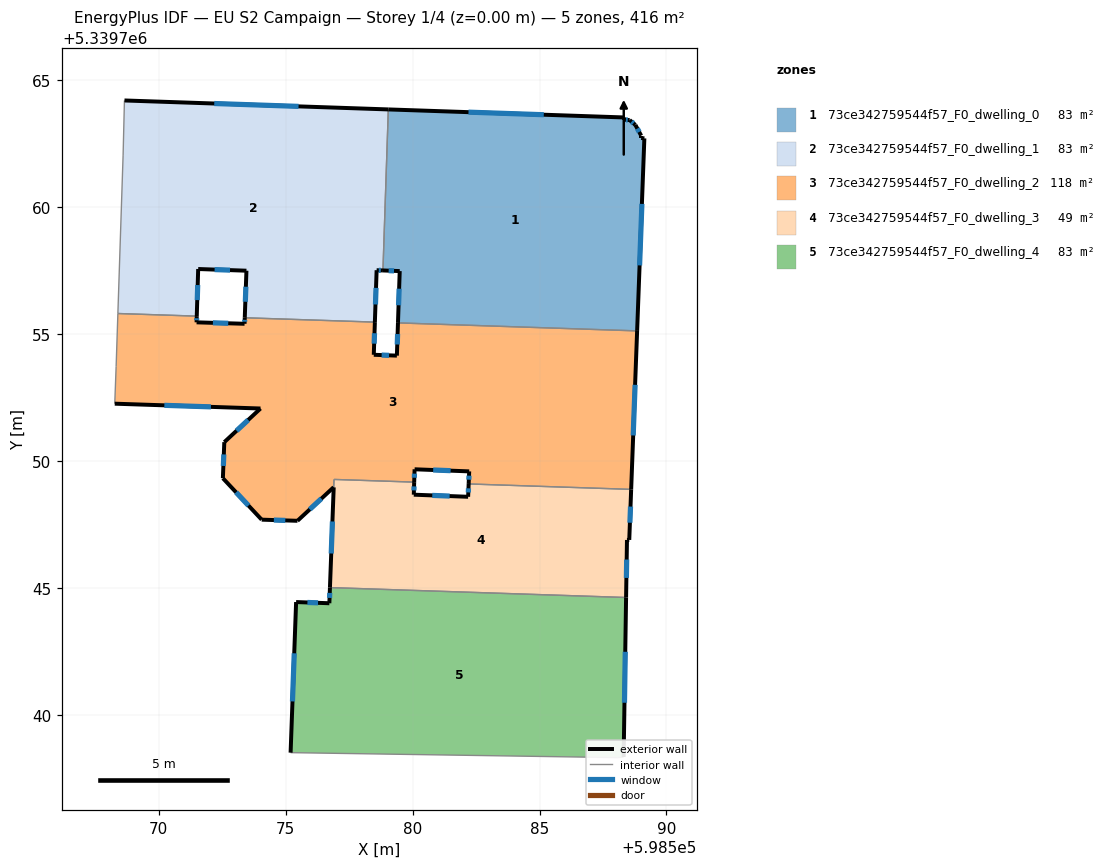
=== STOREY PLAN SPEC (per zone: floor XY polygon, exterior-wall plan segments, windows/doors) ===
zone 1: 73ce342759544f57_F0_dwelling_0  (83.1 m²)
  floor: (598588.78, 5339763.24) (598589.01, 5339762.82) (598589.01, 5339762.73) (598589.13, 5339762.71) (598588.85, 5339755.12) (598579.42, 5339755.44) (598579.49, 5339757.48) (598578.83, 5339757.51) (598579.04, 5339763.85) (598588.33, 5339763.53) (598588.33, 5339763.44) (598588.55, 5339763.43)
  exterior wall: (598589.13, 5339762.71) – (598589.01, 5339762.73)  [0.1 m]
  exterior wall: (598588.85, 5339755.12) – (598589.13, 5339762.71)  [7.6 m]
    window: (598588.94, 5339757.71) – (598589.03, 5339760.13)  [2.3 m²]
  exterior wall: (598579.49, 5339757.48) – (598579.42, 5339755.44)  [2.0 m]
    window: (598579.47, 5339756.79) – (598579.45, 5339756.13)  [0.6 m²]
  exterior wall: (598578.83, 5339757.51) – (598579.49, 5339757.48)  [0.7 m]
    window: (598579.06, 5339757.50) – (598579.27, 5339757.49)  [0.2 m²]
  exterior wall: (598588.33, 5339763.53) – (598579.04, 5339763.85)  [9.3 m]
    window: (598585.17, 5339763.64) – (598582.20, 5339763.74)  [2.8 m²]
  exterior wall: (598588.33, 5339763.44) – (598588.33, 5339763.53)  [0.1 m]
  exterior wall: (598588.55, 5339763.43) – (598588.33, 5339763.44)  [0.2 m]
    window: (598588.48, 5339763.43) – (598588.41, 5339763.44)  [0.1 m²]
  exterior wall: (598588.78, 5339763.24) – (598588.55, 5339763.43)  [0.3 m]
    window: (598588.70, 5339763.30) – (598588.63, 5339763.37)  [0.1 m²]
  exterior wall: (598589.01, 5339762.82) – (598588.78, 5339763.24)  [0.5 m]
    window: (598588.93, 5339762.96) – (598588.85, 5339763.10)  [0.1 m²]
  exterior wall: (598589.01, 5339762.73) – (598589.01, 5339762.82)  [0.1 m]
  interior walls: 2
zone 2: 73ce342759544f57_F0_dwelling_1  (83.1 m²)
  floor: (598579.04, 5339763.85) (598578.83, 5339757.51) (598578.58, 5339757.51) (598578.51, 5339755.47) (598573.39, 5339755.64) (598573.45, 5339757.50) (598571.55, 5339757.56) (598571.50, 5339755.71) (598568.39, 5339755.81) (598568.59, 5339762.05) (598568.65, 5339764.13) (598568.65, 5339764.20)
  exterior wall: (598573.45, 5339757.50) – (598573.39, 5339755.64)  [1.9 m]
    window: (598573.43, 5339756.87) – (598573.41, 5339756.27)  [0.6 m²]
  exterior wall: (598571.55, 5339757.56) – (598573.45, 5339757.50)  [1.9 m]
    window: (598572.20, 5339757.54) – (598572.81, 5339757.52)  [0.6 m²]
  exterior wall: (598571.50, 5339755.71) – (598571.55, 5339757.56)  [1.9 m]
    window: (598571.52, 5339756.34) – (598571.53, 5339756.93)  [0.6 m²]
  exterior wall: (598579.04, 5339763.85) – (598568.65, 5339764.20)  [10.4 m]
    window: (598575.51, 5339763.97) – (598572.19, 5339764.08)  [3.2 m²]
  exterior wall: (598578.58, 5339757.51) – (598578.83, 5339757.51)  [0.2 m]
    window: (598578.67, 5339757.51) – (598578.75, 5339757.51)  [0.1 m²]
  exterior wall: (598578.51, 5339755.47) – (598578.58, 5339757.51)  [2.0 m]
    window: (598578.54, 5339756.17) – (598578.56, 5339756.82)  [0.6 m²]
  interior walls: 6
zone 3: 73ce342759544f57_F0_dwelling_2  (117.6 m²)
  floor: (598588.85, 5339755.12) (598588.61, 5339748.88) (598582.21, 5339749.09) (598582.23, 5339749.59) (598580.08, 5339749.67) (598580.06, 5339749.17) (598576.91, 5339749.27) (598576.89, 5339748.97) (598575.46, 5339747.64) (598574.05, 5339747.69) (598572.53, 5339749.32) (598572.58, 5339750.74) (598574.01, 5339752.07) (598568.27, 5339752.26) (598568.32, 5339753.72) (598568.39, 5339755.81) (598571.50, 5339755.71) (598571.49, 5339755.46) (598573.38, 5339755.41) (598573.39, 5339755.64) (598578.51, 5339755.47) (598578.47, 5339754.18) (598579.38, 5339754.15) (598579.42, 5339755.44)
  exterior wall: (598574.01, 5339752.07) – (598572.58, 5339750.74)  [1.9 m]
    window: (598573.52, 5339751.62) – (598573.07, 5339751.19)  [0.6 m²]
  exterior wall: (598568.27, 5339752.26) – (598574.01, 5339752.07)  [5.7 m]
    window: (598570.22, 5339752.19) – (598572.05, 5339752.13)  [1.8 m²]
  exterior wall: (598571.49, 5339755.46) – (598571.50, 5339755.71)  [0.2 m]
    window: (598571.49, 5339755.55) – (598571.49, 5339755.62)  [0.1 m²]
  exterior wall: (598573.38, 5339755.41) – (598571.49, 5339755.46)  [1.9 m]
    window: (598572.74, 5339755.42) – (598572.13, 5339755.44)  [0.6 m²]
  exterior wall: (598573.39, 5339755.64) – (598573.38, 5339755.41)  [0.2 m]
    window: (598573.39, 5339755.56) – (598573.38, 5339755.49)  [0.1 m²]
  exterior wall: (598578.47, 5339754.18) – (598578.51, 5339755.47)  [1.3 m]
    window: (598578.49, 5339754.62) – (598578.50, 5339755.03)  [0.4 m²]
  exterior wall: (598579.38, 5339754.15) – (598578.47, 5339754.18)  [0.9 m]
    window: (598579.07, 5339754.16) – (598578.78, 5339754.17)  [0.3 m²]
  exterior wall: (598579.42, 5339755.44) – (598579.38, 5339754.15)  [1.3 m]
    window: (598579.41, 5339755.00) – (598579.40, 5339754.59)  [0.4 m²]
  exterior wall: (598588.61, 5339748.88) – (598588.85, 5339755.12)  [6.2 m]
    window: (598588.69, 5339751.01) – (598588.77, 5339753.00)  [1.9 m²]
  exterior wall: (598582.23, 5339749.59) – (598582.21, 5339749.09)  [0.5 m]
    window: (598582.22, 5339749.42) – (598582.22, 5339749.26)  [0.2 m²]
  exterior wall: (598580.08, 5339749.67) – (598582.23, 5339749.59)  [2.2 m]
    window: (598580.81, 5339749.64) – (598581.50, 5339749.62)  [0.7 m²]
  exterior wall: (598580.06, 5339749.17) – (598580.08, 5339749.67)  [0.5 m]
    window: (598580.07, 5339749.34) – (598580.07, 5339749.50)  [0.2 m²]
  exterior wall: (598575.46, 5339747.64) – (598576.89, 5339748.97)  [1.9 m]
    window: (598575.95, 5339748.09) – (598576.41, 5339748.52)  [0.6 m²]
  exterior wall: (598574.05, 5339747.69) – (598575.46, 5339747.64)  [1.4 m]
    window: (598574.53, 5339747.67) – (598574.98, 5339747.66)  [0.4 m²]
  exterior wall: (598572.53, 5339749.32) – (598574.05, 5339747.69)  [2.2 m]
    window: (598573.05, 5339748.77) – (598573.53, 5339748.24)  [0.7 m²]
  exterior wall: (598572.58, 5339750.74) – (598572.53, 5339749.32)  [1.4 m]
    window: (598572.56, 5339750.26) – (598572.55, 5339749.80)  [0.4 m²]
  interior walls: 8
zone 4: 73ce342759544f57_F0_dwelling_3  (48.7 m²)
  floor: (598588.61, 5339748.88) (598588.54, 5339746.89) (598588.45, 5339746.89) (598588.41, 5339744.62) (598576.74, 5339745.01) (598576.90, 5339749.27) (598580.06, 5339749.17) (598580.05, 5339748.67) (598582.19, 5339748.59) (598582.21, 5339749.09)
  exterior wall: (598580.05, 5339748.67) – (598580.06, 5339749.17)  [0.5 m]
    window: (598580.05, 5339748.84) – (598580.06, 5339749.00)  [0.2 m²]
  exterior wall: (598582.19, 5339748.59) – (598580.05, 5339748.67)  [2.1 m]
    window: (598581.46, 5339748.62) – (598580.78, 5339748.64)  [0.7 m²]
  exterior wall: (598582.21, 5339749.09) – (598582.19, 5339748.59)  [0.5 m]
    window: (598582.20, 5339748.92) – (598582.20, 5339748.76)  [0.2 m²]
  exterior wall: (598588.54, 5339746.89) – (598588.61, 5339748.88)  [2.0 m]
    window: (598588.56, 5339747.57) – (598588.59, 5339748.20)  [0.6 m²]
  exterior wall: (598588.45, 5339746.89) – (598588.54, 5339746.89)  [0.1 m]
  exterior wall: (598588.41, 5339744.62) – (598588.45, 5339746.89)  [2.3 m]
    window: (598588.42, 5339745.39) – (598588.43, 5339746.12)  [0.7 m²]
  exterior wall: (598576.89, 5339748.96) – (598576.74, 5339745.01)  [4.0 m]
    window: (598576.84, 5339747.62) – (598576.79, 5339746.36)  [1.2 m²]
  interior walls: 4
zone 5: 73ce342759544f57_F0_dwelling_4  (83.1 m²)
  floor: (598588.41, 5339744.62) (598588.31, 5339738.34) (598588.09, 5339738.31) (598575.19, 5339738.51) (598575.41, 5339744.44) (598576.72, 5339744.39) (598576.74, 5339745.01)
  exterior wall: (598575.41, 5339744.44) – (598575.19, 5339738.51)  [5.9 m]
    window: (598575.34, 5339742.42) – (598575.27, 5339740.53)  [1.8 m²]
  exterior wall: (598576.72, 5339744.39) – (598575.41, 5339744.44)  [1.3 m]
    window: (598576.28, 5339744.41) – (598575.86, 5339744.43)  [0.4 m²]
  exterior wall: (598576.74, 5339745.01) – (598576.72, 5339744.39)  [0.6 m]
    window: (598576.74, 5339744.80) – (598576.73, 5339744.60)  [0.2 m²]
  exterior wall: (598588.31, 5339738.34) – (598588.41, 5339744.62)  [6.3 m]
    window: (598588.35, 5339740.48) – (598588.38, 5339742.48)  [1.9 m²]
  interior walls: 3

=== DERIVED (storey summary) ===
Building: EU S2 Campaign
Storey: 1 of 4  (floor level z = 0.00 m)
Storey gross floor area: 415.7 m²
Zones on this storey: 5
  - 73ce342759544f57_F0_dwelling_0: floor 83.1 m²; exterior wall 20.9 m (62.7 m²); 7 window(s) 6.3 m²; WWR 10.1%
  - 73ce342759544f57_F0_dwelling_1: floor 83.1 m²; exterior wall 18.3 m (54.9 m²); 6 window(s) 5.6 m²; WWR 10.2%
  - 73ce342759544f57_F0_dwelling_2: floor 117.6 m²; exterior wall 30.0 m (89.9 m²); 16 window(s) 9.2 m²; WWR 10.2%
  - 73ce342759544f57_F0_dwelling_3: floor 48.7 m²; exterior wall 11.4 m (34.3 m²); 6 window(s) 3.5 m²; WWR 10.1%
  - 73ce342759544f57_F0_dwelling_4: floor 83.1 m²; exterior wall 14.1 m (42.4 m²); 4 window(s) 4.3 m²; WWR 10.2%
Zone adjacency (shared interzone walls):
  - 73ce342759544f57_F0_dwelling_0 ↔ 73ce342759544f57_F0_dwelling_1
  - 73ce342759544f57_F0_dwelling_0 ↔ 73ce342759544f57_F0_dwelling_2
  - 73ce342759544f57_F0_dwelling_1 ↔ 73ce342759544f57_F0_dwelling_2
  - 73ce342759544f57_F0_dwelling_2 ↔ 73ce342759544f57_F0_dwelling_3
  - 73ce342759544f57_F0_dwelling_3 ↔ 73ce342759544f57_F0_dwelling_4